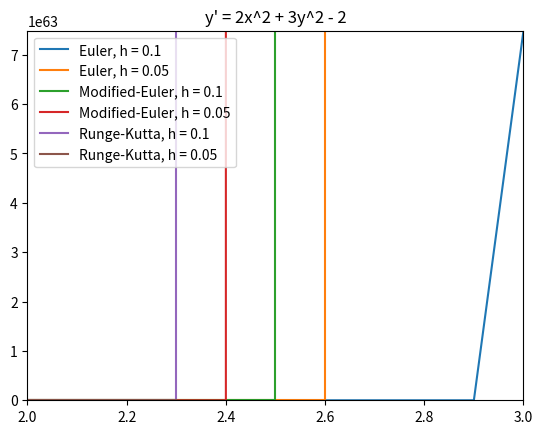
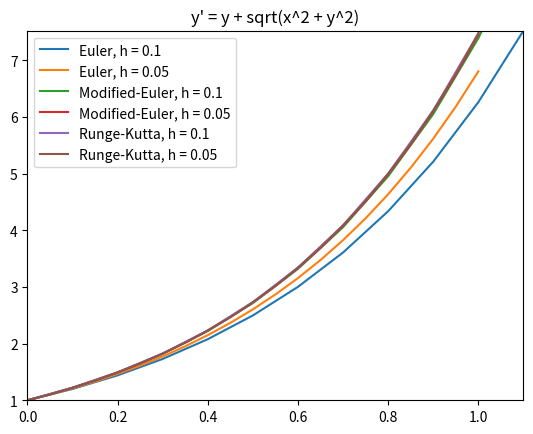
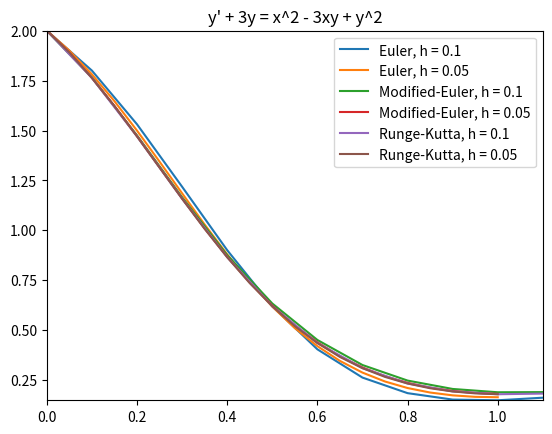
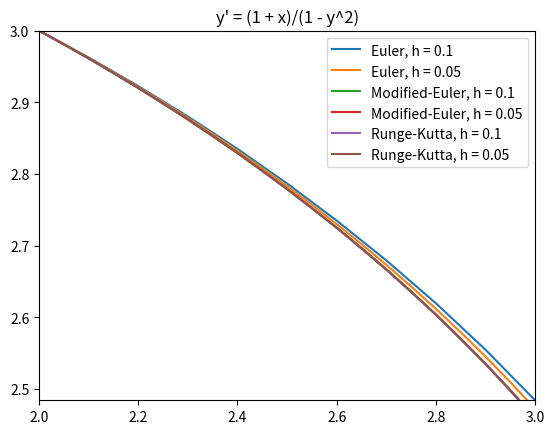

Generate these figures, in order, with matplotlib:
import math
import matplotlib.pyplot as plt


def euler_method(x0, y0, xn, h, f):
    xs = [x0]
    ys = [y0]

    while xs[-1] < xn:
        y = ys[-1] + h*f(xs[-1], ys[-1])
        x = xs[-1] + h
        ys.append(y)
        xs.append(x)

    return xs, ys


def mod_euler_method(x0, y0, xn, h, f):
    xs = [x0]
    ys = [y0]

    while xs[-1] < xn:
        x = xs[-1] + h
        k1 = f(xs[-1], ys[-1])
        k2 = f(x, ys[-1] + h*k1)
        y = ys[-1] + h*((k1 + k2)/2)
        ys.append(y)
        xs.append(x)

    return xs, ys


def runge_kutta(x0, y0, xn, h, f):
    xs = [x0]
    ys = [y0]

    while xs[-1] < xn:
        k1 = h*f(xs[-1], ys[-1])
        k2 = h*f(xs[-1] + h/2, ys[-1] + k1/2)
        k3 = h*f(xs[-1] + h/2, ys[-1] + k2/2)
        k4 = h*f(xs[-1] + h, ys[-1] + k3)
        xs.append(xs[-1] + h)
        ys.append(ys[-1] + k1/6 + k2/3 + k3/3 + k4/6)

    return xs, ys


def plot(d1, d2, d3, d4, d5, d6, formula):
    plt.plot(d1[0], d1[1], label="Euler, h = 0.1")
    plt.plot(d2[0], d2[1], label="Euler, h = 0.05")
    plt.plot(d3[0], d3[1], label="Modified-Euler, h = 0.1")
    plt.plot(d4[0], d4[1], label="Modified-Euler, h = 0.05")
    plt.plot(d5[0], d5[1], label="Runge-Kutta, h = 0.1")
    plt.plot(d6[0], d6[1], label="Runge-Kutta, h = 0.05")

    plt.title(formula)
    plt.axis([min(d1[0]), max(d1[0]), min(d1[1]), max(d1[1])])
    plt.legend()
    plt.show()


def print_table(diffs1, diffs2, formula):
    print("\n\n  ", formula, "\n|--------------------------------|")
    print("|  x  |   T1   |   T3   |   T5   |")
    # for coords in diffs1:
    #     for i in range(coords[0][0], coords[0][-1]):
    #         print('%0.2f' % coords[0][i], " ")
    # print("|  x  |  T2  |  T4  |  T6  |")
    # print()
    # for coords in diffs2:
    #     print('%0.2f' % coords[0], " ")


def diff_1(x, y):
    return 2*x*x + 3*y*y - 2


def diff_2(x, y):
    return y + math.sqrt(x*x + y*y)


def diff_3(x, y):
    return x*x - 3*x*y + y*y - 3*y


def diff_4(x, y):
    return (1 + x)/(1 - y*y)


diffs = [{"formula": "y' = 2x^2 + 3y^2 - 2",      "x0": 2, "y0": 1, "xn": 3, "func": diff_1},
         {"formula": "y' = y + sqrt(x^2 + y^2)",  "x0": 0, "y0": 1, "xn": 1, "func": diff_2},
         {"formula": "y' + 3y = x^2 - 3xy + y^2", "x0": 0, "y0": 2, "xn": 1, "func": diff_3},
         {"formula": "y' = (1 + x)/(1 - y^2)",    "x0": 2, "y0": 3, "xn": 3, "func": diff_4}]

for diff in diffs:
    d1 = euler_method(diff["x0"],     diff["y0"], diff["xn"], 0.1,  diff["func"])
    d2 = euler_method(diff["x0"],     diff["y0"], diff["xn"], 0.05, diff["func"])
    d3 = mod_euler_method(diff["x0"], diff["y0"], diff["xn"], 0.1,  diff["func"])
    d4 = mod_euler_method(diff["x0"], diff["y0"], diff["xn"], 0.05, diff["func"])
    d5 = runge_kutta(diff["x0"],      diff["y0"], diff["xn"], 0.1,  diff["func"])
    d6 = runge_kutta(diff["x0"],      diff["y0"], diff["xn"], 0.05, diff["func"])
    plot(d1, d2, d3, d4, d5, d6, diff["formula"])
    print_table([d1, d3, d5], [d2, d4, d6], diff["formula"])
